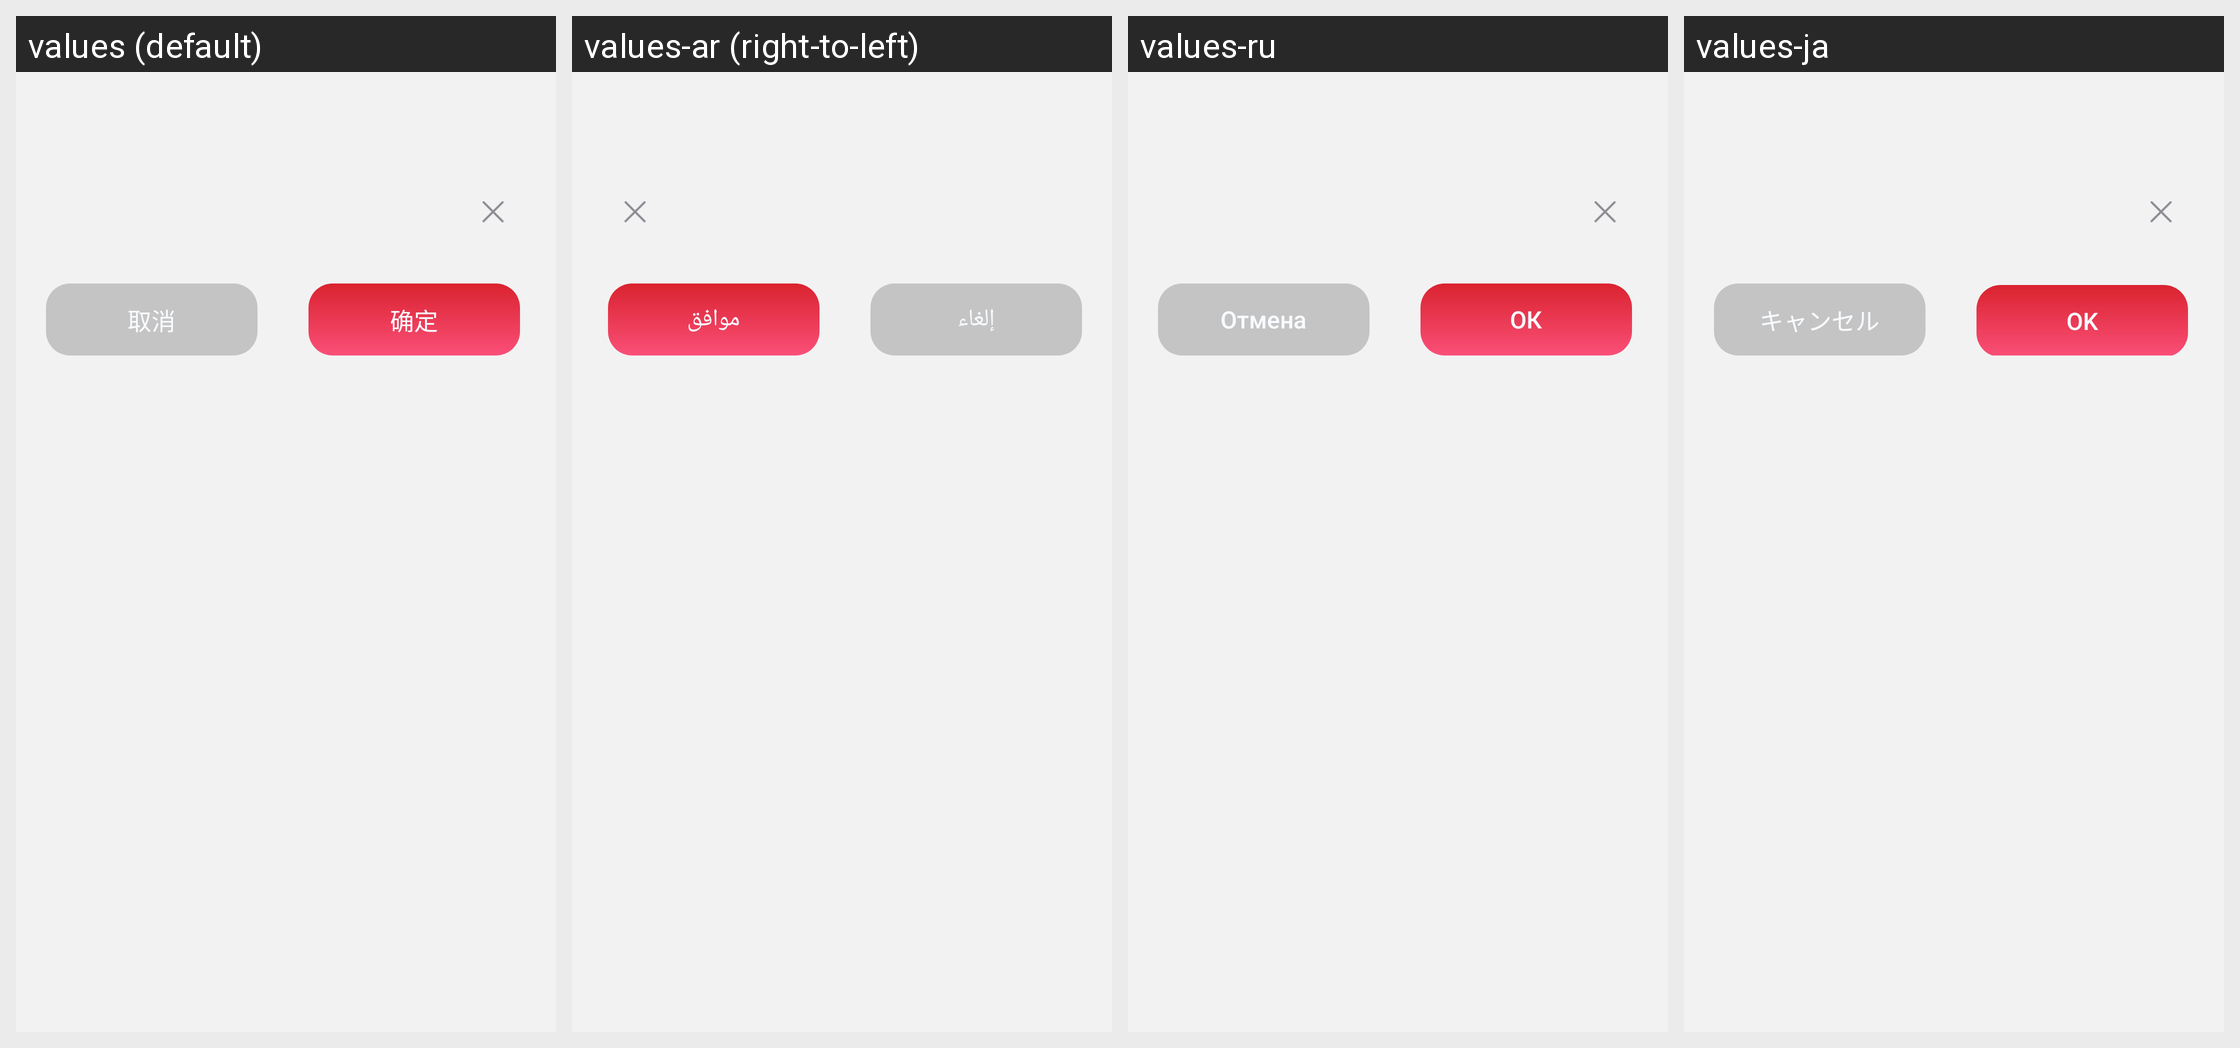

Here is an Android app screen in its default locale and in the app's own translations. Write out the translated-string differences for the strings that appear on this screen.
Android screen res/layout/tools_dialog_text_input.xml rendered under 4 locales, left to right: values (default), values-ar (right-to-left), values-ru, values-ja. Device: Nexus 5 (rendered at 1080×1920; each locale shown at half size, 540×960, under a caption strip naming it); theme Theme.PdfReader.
Other locales in the repository, not shown: values-de, values-en, values-es, values-fr, values-ko, values-ms, values-pt, values-zh-rTW.
Strings drawn on this screen, with the default value and each locale's value (text and hints the layout hard-codes, and strings that could not be matched under every locale, appear in the picture but are not listed):

cancel
  values: 取消
  values-ar: إلغاء
  values-ru: Отмена
  values-ja: キャンセル

ok
  values: 确定
  values-ar: موافق
  values-ru: ОК
  values-ja: OK
